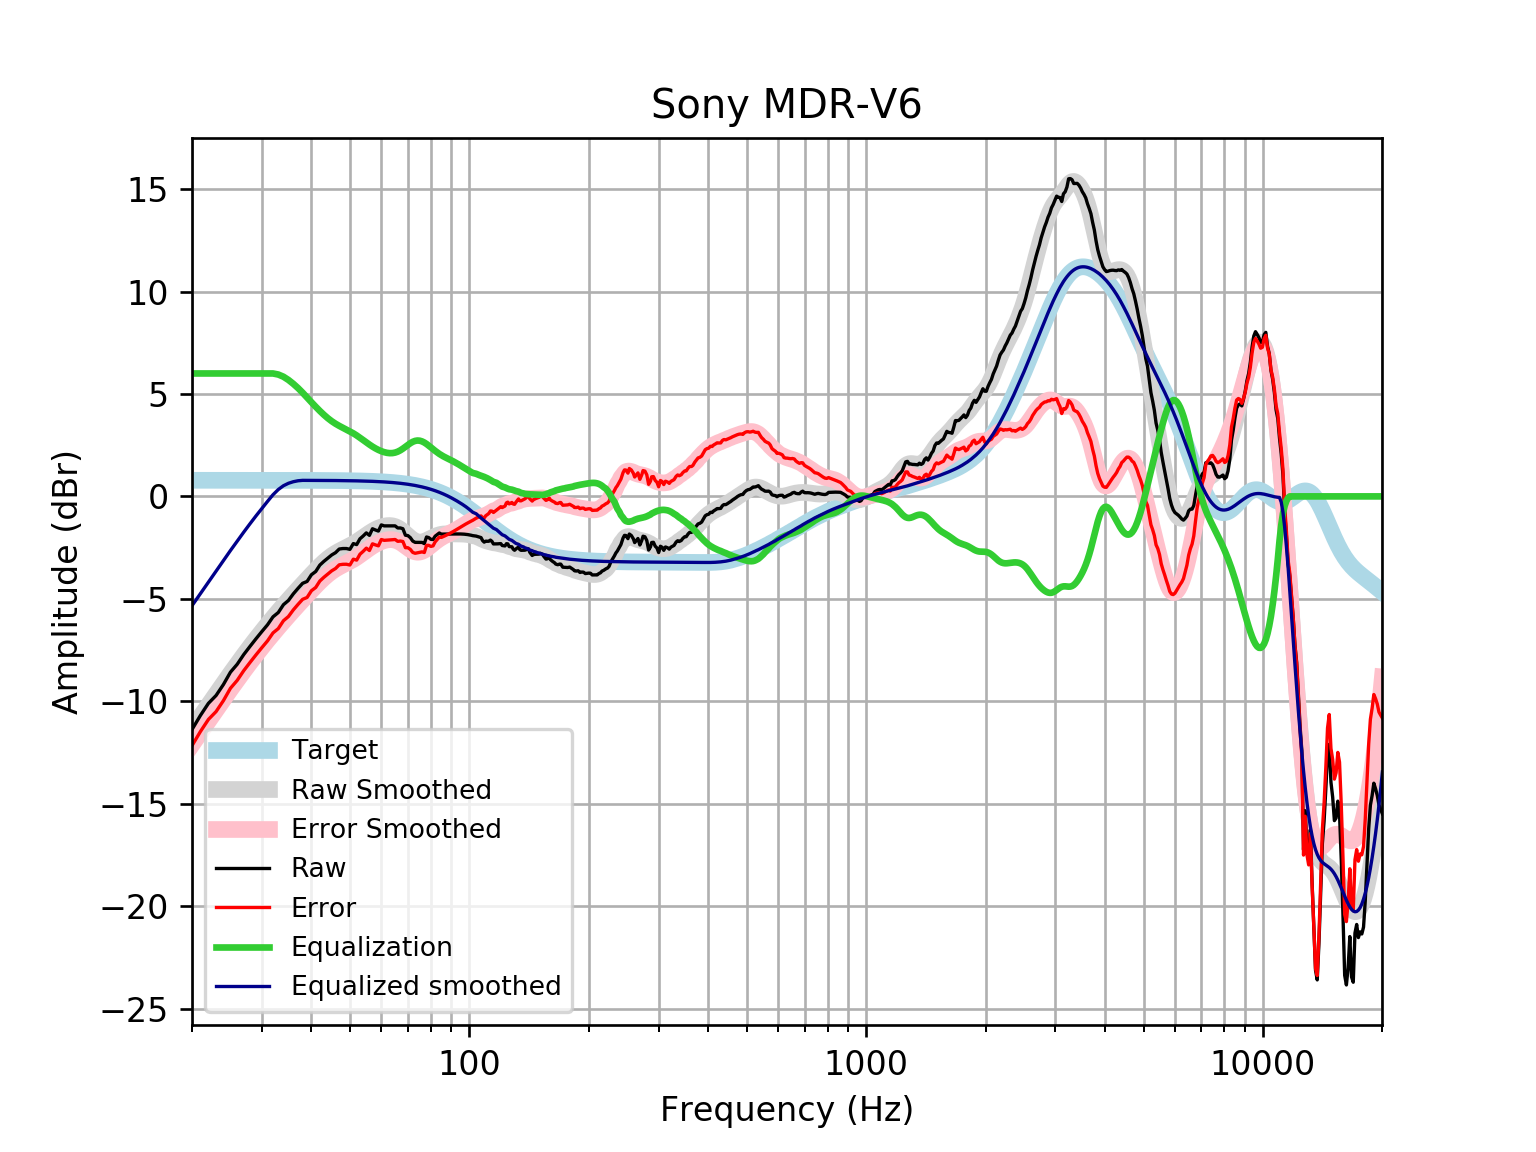

Source data for this figure (header and first rows):
frequency, raw, error, smoothed, error_smoothed, equalization, equalized_raw, equalized_smoothed, target
20, -11.38, -12.17, -11.34, -12.12, 6, -5.383, -5.336, 0.7859
21, -10.69, -11.48, -10.75, -11.53, 6.0, -4.694, -4.745, 0.7859
22, -10.1, -10.89, -10.18, -10.97, 6, -4.102, -4.181, 0.7858
23, -9.718, -10.5, -9.642, -10.43, 6.0, -3.718, -3.642, 0.7858
24, -9.183, -9.969, -9.129, -9.915, 6, -3.183, -3.129, 0.7858
25, -8.58, -9.366, -8.642, -9.428, 6.0, -2.58, -2.642, 0.7857
26, -8.194, -8.98, -8.182, -8.967, 6.0, -2.194, -2.182, 0.7857
27, -7.722, -8.508, -7.747, -8.533, 6, -1.722, -1.747, 0.7856
28, -7.323, -8.108, -7.337, -8.123, 6.0, -1.323, -1.337, 0.7855
29, -6.948, -7.733, -6.951, -7.736, 6, -0.9477, -0.951, 0.7854
30, -6.597, -7.382, -6.587, -7.372, 6.0, -0.597, -0.5871, 0.7852
31, -6.268, -7.053, -6.244, -7.029, 6, -0.2677, -0.2439, 0.785
32, -5.88, -6.665, -5.92, -6.704, 6.0, 0.1199, 0.08038, 0.7848
33, -5.668, -6.453, -5.613, -6.397, 5.948, 0.2804, 0.3357, 0.7846
34, -5.286, -6.07, -5.321, -6.106, 5.841, 0.555, 0.5198, 0.7843
35, -5.08, -5.864, -5.044, -5.828, 5.684, 0.6036, 0.6395, 0.7839
36, -4.758, -5.542, -4.779, -5.563, 5.495, 0.7369, 0.7158, 0.7835
37, -4.489, -5.272, -4.525, -5.308, 5.287, 0.7981, 0.7624, 0.783
38, -4.243, -5.025, -4.28, -5.062, 5.062, 0.8195, 0.7824, 0.7824
39, -4.152, -4.934, -4.042, -4.824, 4.824, 0.6721, 0.7818, 0.7818
40, -3.823, -4.604, -3.814, -4.595, 4.595, 0.7718, 0.781, 0.781
41, -3.666, -4.446, -3.596, -4.376, 4.376, 0.7095, 0.7801, 0.7801
42, -3.352, -4.131, -3.391, -4.17, 4.17, 0.8181, 0.7791, 0.7791
43, -3.17, -3.948, -3.204, -3.982, 3.982, 0.8119, 0.778, 0.7779
44, -3.014, -3.791, -3.038, -3.814, 3.814, 0.8003, 0.7766, 0.7766
45, -2.857, -3.632, -2.894, -3.669, 3.669, 0.8122, 0.7752, 0.7751
46, -2.747, -3.52, -2.773, -3.546, 3.546, 0.7996, 0.7735, 0.7734
47, -2.569, -3.34, -2.67, -3.442, 3.442, 0.8731, 0.7715, 0.7715
48, -2.546, -3.315, -2.58, -3.349, 3.349, 0.8039, 0.7694, 0.7694
49, -2.546, -3.313, -2.495, -3.262, 3.262, 0.7167, 0.767, 0.767
50, -2.585, -3.35, -2.409, -3.173, 3.173, 0.5881, 0.7643, 0.7642
51, -2.304, -3.065, -2.317, -3.078, 3.078, 0.7741, 0.7612, 0.7612
52, -2.353, -3.111, -2.217, -2.975, 2.975, 0.6221, 0.7579, 0.7578
53, -2.071, -2.825, -2.11, -2.864, 2.864, 0.7938, 0.7541, 0.7541
54, -1.933, -2.683, -2, -2.75, 2.75, 0.8173, 0.7499, 0.7499
55, -1.781, -2.526, -1.892, -2.637, 2.637, 0.8557, 0.7453, 0.7453
56, -1.902, -2.642, -1.789, -2.529, 2.529, 0.6272, 0.7402, 0.7401
57, -1.581, -2.315, -1.696, -2.43, 2.43, 0.8495, 0.7345, 0.7345
58, -1.64, -2.369, -1.615, -2.343, 2.343, 0.7026, 0.7283, 0.7283
59, -1.693, -2.414, -1.547, -2.268, 2.268, 0.5752, 0.7215, 0.7215
60, -1.391, -2.105, -1.492, -2.206, 2.206, 0.815, 0.714, 0.714
61, -1.439, -2.145, -1.453, -2.159, 2.159, 0.7194, 0.7058, 0.7058
62, -1.439, -2.136, -1.429, -2.126, 2.126, 0.6867, 0.6969, 0.6969
63, -1.439, -2.126, -1.423, -2.11, 2.11, 0.671, 0.6871, 0.6871
64, -1.439, -2.116, -1.437, -2.114, 2.114, 0.6745, 0.6765, 0.6765
65, -1.439, -2.104, -1.473, -2.138, 2.138, 0.6988, 0.665, 0.665
66, -1.542, -2.194, -1.531, -2.184, 2.184, 0.642, 0.6525, 0.6525
67, -1.541, -2.18, -1.61, -2.249, 2.249, 0.708, 0.639, 0.639
68, -1.578, -2.203, -1.706, -2.33, 2.33, 0.7517, 0.6244, 0.6244
69, -1.895, -2.504, -1.812, -2.421, 2.421, 0.5255, 0.6087, 0.6087
70, -1.914, -2.506, -1.92, -2.512, 2.512, 0.5979, 0.5918, 0.5918
71, -2.014, -2.588, -2.022, -2.596, 2.596, 0.5818, 0.5736, 0.5736
72, -2.18, -2.734, -2.11, -2.664, 2.664, 0.4835, 0.5541, 0.5541
73, -2.244, -2.777, -2.175, -2.709, 2.709, 0.4649, 0.5333, 0.5333
74, -2.244, -2.755, -2.216, -2.727, 2.727, 0.4834, 0.511, 0.511
75, -2.244, -2.731, -2.231, -2.718, 2.718, 0.4745, 0.4873, 0.4873
76, -2.247, -2.709, -2.222, -2.684, 2.684, 0.4372, 0.462, 0.4621
77, -2.304, -2.739, -2.194, -2.629, 2.629, 0.3249, 0.4352, 0.4353
78, -1.982, -2.389, -2.151, -2.558, 2.558, 0.5759, 0.4068, 0.4068
79, -2.012, -2.389, -2.101, -2.477, 2.477, 0.4655, 0.3767, 0.3768
... 553 more rows
